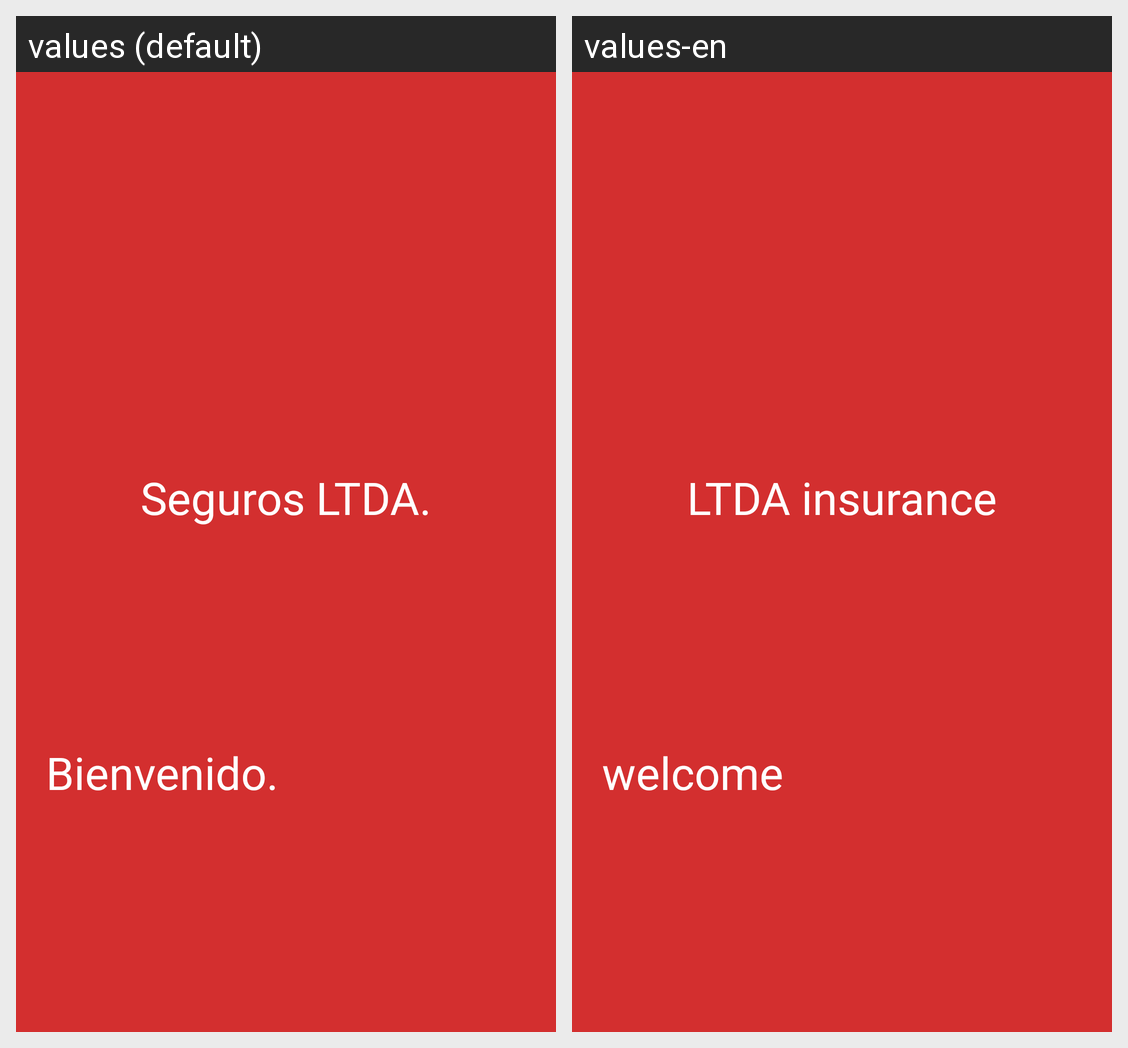

For this localized Android screen grid, give each drawn string resource with its value in every locale shown.
Android screen res/layout/fragment_fragment_home.xml rendered under 2 locales, left to right: values (default), values-en. Device: Nexus 5 (rendered at 1080×1920; each locale shown at half size, 540×960, under a caption strip naming it); theme AppTheme.
Strings drawn on this screen, with the default value and each locale's value (text and hints the layout hard-codes, and strings that could not be matched under every locale, appear in the picture but are not listed):

inicio
  values: Seguros LTDA.
  values-en: LTDA insurance

welcome
  values: Bienvenido.
  values-en: welcome
